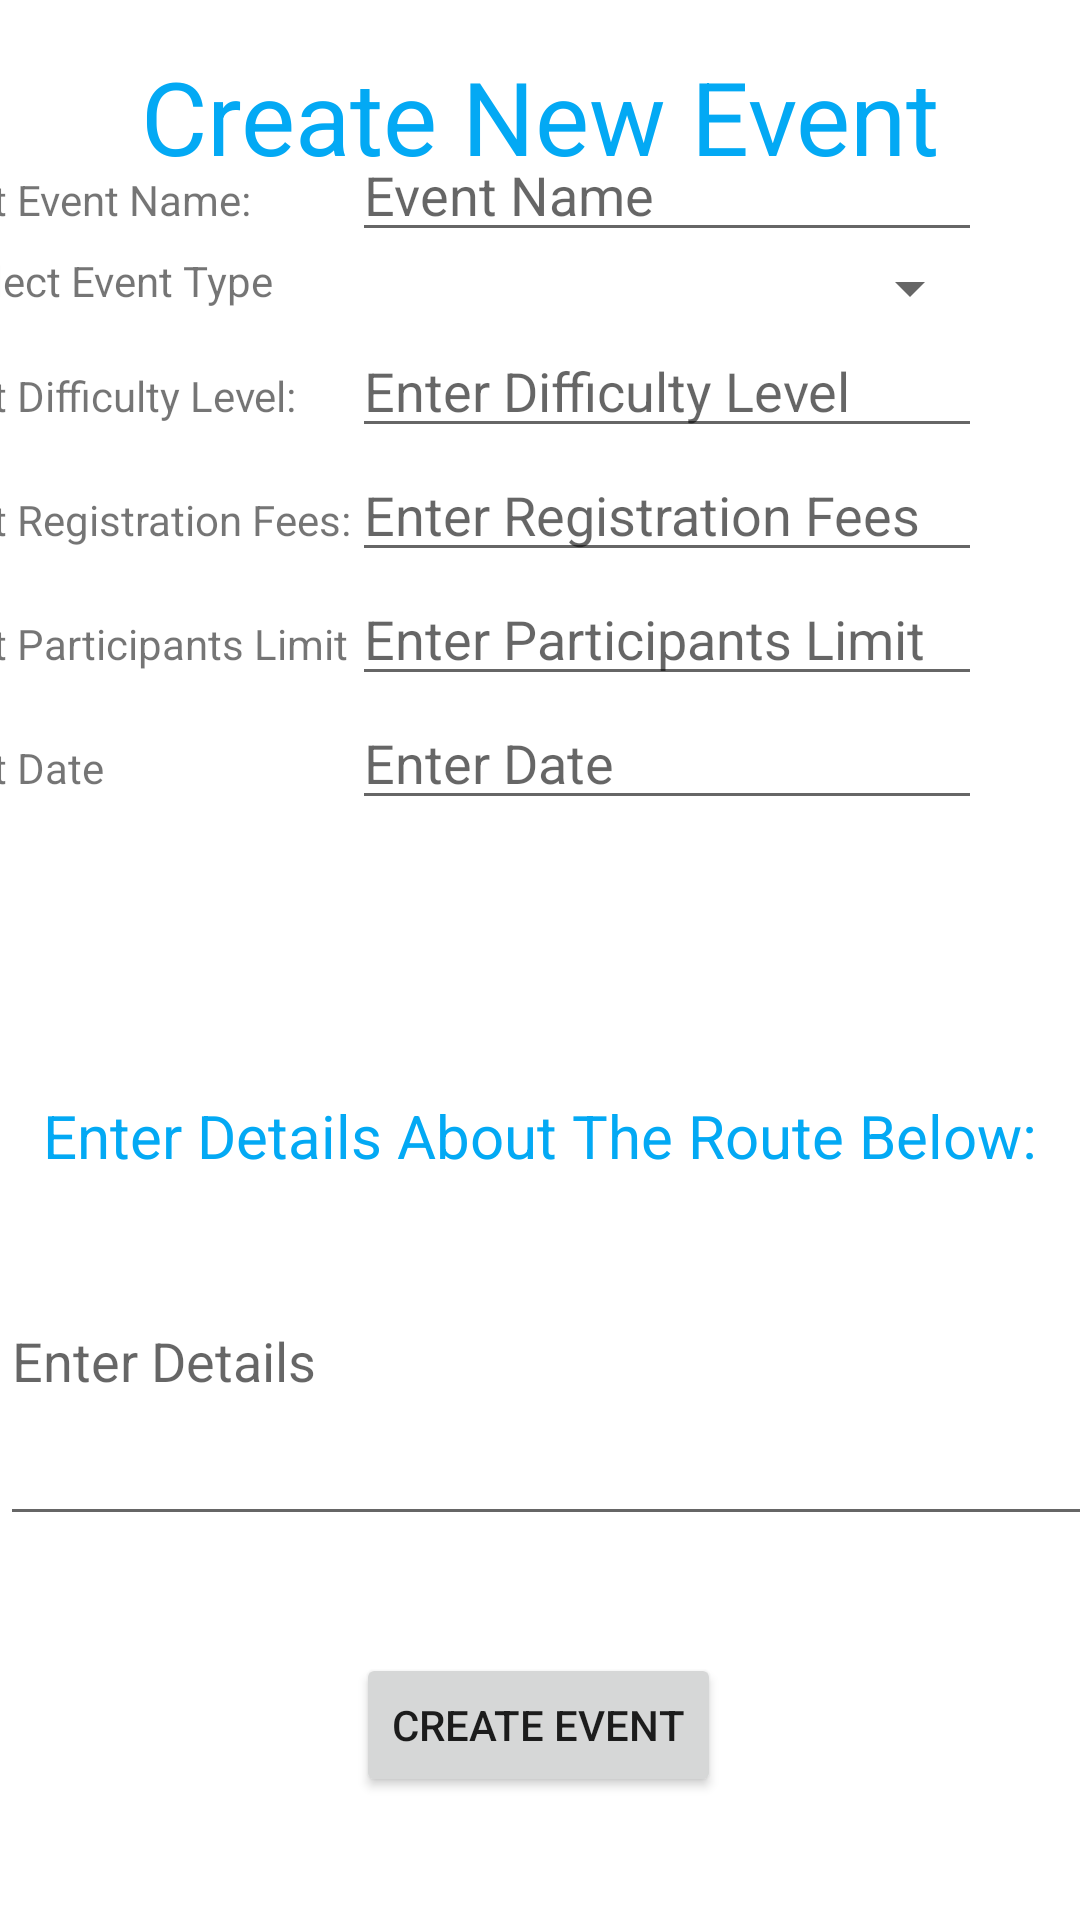

Here is an Android app screen rendered from its layout file. Give the layout XML and the strings, colors and styles it references.
<!-- AndroidManifest.xml: application theme Theme.GCCCyclingApp -->
<!-- res/layout/activity_create_new_event_club_owner.xml -->
<?xml version="1.0" encoding="utf-8"?>
<LinearLayout xmlns:android="http://schemas.android.com/apk/res/android"
    xmlns:app="http://schemas.android.com/apk/res-auto"
    xmlns:tools="http://schemas.android.com/tools"
    android:layout_width="match_parent"
    android:layout_height="match_parent"
    tools:context=".CreateNewEventClubOwner">

    <androidx.constraintlayout.widget.ConstraintLayout
        android:layout_width="match_parent"
        android:layout_height="match_parent"
        android:layout_weight="1">

        <TextView
            android:id="@+id/eventtxt"
            android:layout_width="300dp"
            android:layout_height="69dp"
            android:layout_marginStart="32dp"
            android:layout_marginTop="16dp"
            android:layout_marginEnd="32dp"
            android:layout_weight="1"
            android:gravity="center_horizontal"
            android:text="Create New Event"
            android:textColor="#03A9F4"
            android:textSize="34sp"
            app:layout_constraintEnd_toEndOf="parent"
            app:layout_constraintStart_toStartOf="parent"
            app:layout_constraintTop_toTopOf="parent" />

        <TextView
            android:id="@+id/textView15"
            android:layout_width="wrap_content"
            android:layout_height="wrap_content"
            android:layout_marginStart="60dp"
            android:layout_marginEnd="60dp"
            android:layout_marginTop="60dp"
            android:text="Enter Details About The Route Below:"
            android:textColor="#03A9F4"
            android:textSize="20sp"
            app:layout_constraintBottom_toTopOf="@+id/detailstxt"
            app:layout_constraintEnd_toEndOf="parent"
            app:layout_constraintStart_toStartOf="parent" />

        <com.google.android.material.textfield.TextInputLayout
            android:layout_width="match_parent"
            android:layout_height="wrap_content"
            tools:ignore="MissingConstraints">

        </com.google.android.material.textfield.TextInputLayout>

        <TableLayout
            android:id="@+id/eventInfoTable"
            android:layout_width="410dp"
            android:layout_height="360dp"
            android:layout_marginBottom="280dp"
            app:layout_constraintBottom_toBottomOf="parent"
            app:layout_constraintEnd_toEndOf="parent"
            app:layout_constraintStart_toStartOf="parent"
            app:layout_constraintTop_toBottomOf="@+id/eventtxt">

            <TableRow
                android:layout_width="match_parent"
                android:layout_height="63dp">

            <TextView
                    android:id="@+id/textView4"
                    android:layout_width="142dp"
                    android:layout_height="wrap_content"
                    android:text="  Set Event Name:" />

                <EditText
                    android:id="@+id/eventNametxt"
                    android:layout_width="wrap_content"
                    android:layout_height="wrap_content"
                    android:ems="10"
                    android:hint="Event Name"
                    android:inputType="text" />

            </TableRow>

            <TableRow
                android:layout_width="match_parent"
                android:layout_height="match_parent">

                <TextView
                    android:id="@+id/textView6"
                    android:layout_width="wrap_content"
                    android:layout_height="wrap_content"
                    android:text="  Select Event Type " />

                <Spinner
                    android:id="@+id/eventTypetxt"
                    android:layout_width="match_parent"
                    android:layout_height="wrap_content"
                    android:layout_marginLeft="5dp"
                    android:spinnerMode="dropdown" />

            </TableRow>

            <TableRow
                android:layout_width="match_parent"
                android:layout_height="match_parent">

                <TextView
                    android:id="@+id/textView7"
                    android:layout_width="wrap_content"
                    android:layout_height="wrap_content"
                    android:text="  Set Difficulty Level:" />

                <EditText
                    android:id="@+id/difficultytxt"
                    android:layout_width="wrap_content"
                    android:layout_height="wrap_content"
                    android:ems="10"
                    android:hint="Enter Difficulty Level"
                    android:inputType="text" />
            </TableRow>

            <TableRow
                android:layout_width="match_parent"
                android:layout_height="match_parent">

                <TextView
                    android:id="@+id/textView8"
                    android:layout_width="wrap_content"
                    android:layout_height="wrap_content"
                    android:text="  Set Registration Fees:" />

                <EditText
                    android:id="@+id/feestxt"
                    android:layout_width="wrap_content"
                    android:layout_height="wrap_content"
                    android:ems="10"
                    android:hint="Enter Registration Fees"
                    android:inputType="text" />
            </TableRow>

            <TableRow
                android:layout_width="match_parent"
                android:layout_height="match_parent">

                <TextView
                    android:id="@+id/textView9"
                    android:layout_width="wrap_content"
                    android:layout_height="wrap_content"
                    android:text="  Set Participants Limit" />

                <EditText
                    android:id="@+id/limittxt"
                    android:layout_width="wrap_content"
                    android:layout_height="wrap_content"
                    android:ems="10"
                    android:hint="Enter Participants Limit"
                    android:inputType="text" />
            </TableRow>

            <TableRow
                android:layout_width="match_parent"
                android:layout_height="match_parent">

                <TextView
                    android:id="@+id/textView10"
                    android:layout_width="wrap_content"
                    android:layout_height="wrap_content"
                    android:text="  Set Date" />

                <EditText
                    android:id="@+id/datetxt"
                    android:layout_width="wrap_content"
                    android:layout_height="wrap_content"
                    android:ems="10"
                    android:hint="Enter Date"
                    android:inputType="text" />
            </TableRow>

        </TableLayout>

        <com.google.android.material.textfield.TextInputEditText
            android:id="@+id/detailstxt"
            android:layout_width="411dp"
            android:layout_height="120dp"
            android:layout_marginBottom="128dp"
            android:hint="Enter Details"
            android:lines="5"
            app:layout_constraintBottom_toBottomOf="parent"
            app:layout_constraintEnd_toEndOf="parent"
            app:layout_constraintHorizontal_bias="0.0"
            app:layout_constraintStart_toStartOf="parent" />

        <TextView
            android:id="@+id/warningtxt"
            android:layout_width="352dp"
            android:layout_height="36dp"
            android:layout_marginStart="29dp"
            android:layout_marginEnd="30dp"
            android:layout_marginBottom="3dp"
            android:gravity="center_horizontal"
            app:layout_constraintBottom_toTopOf="@+id/setEventBtn"
            app:layout_constraintEnd_toEndOf="parent"
            app:layout_constraintStart_toStartOf="parent" />

        <Button
            android:id="@+id/setEventBtn"
            android:layout_width="wrap_content"
            android:layout_height="wrap_content"
            android:layout_marginStart="147dp"
            android:layout_marginEnd="148dp"
            android:layout_marginBottom="41dp"
            android:onClick="set"
            android:text="Create Event"
            app:layout_constraintBottom_toBottomOf="parent"
            app:layout_constraintEnd_toEndOf="parent"
            app:layout_constraintStart_toStartOf="parent" />

    </androidx.constraintlayout.widget.ConstraintLayout>

</LinearLayout>
<!-- resources referenced by this layout -->
<resources>
  <style name="Theme.GCCCyclingApp" parent="Theme.MaterialComponents.DayNight.DarkActionBar">
          
          <item name="colorPrimary">@color/purple_500</item>
          <item name="colorPrimaryVariant">@color/purple_700</item>
          <item name="colorOnPrimary">@color/white</item>
          
          <item name="colorSecondary">@color/teal_200</item>
          <item name="colorSecondaryVariant">@color/teal_700</item>
          <item name="colorOnSecondary">@color/black</item>
          
          <item name="android:statusBarColor">?attr/colorPrimaryVariant</item>
          
      </style>
  <!-- not gathered from this repository: default colours our renderer supplied (Android Studio template values) -->
  <color name="purple_500">#FF6200EE</color>
  <color name="purple_700">#FF3700B3</color>
  <color name="teal_200">#FF03DAC5</color>
  <color name="teal_700">#FF018786</color>
  <color name="black">#FF000000</color>
  <color name="white">#FFFFFFFF</color>
</resources>
